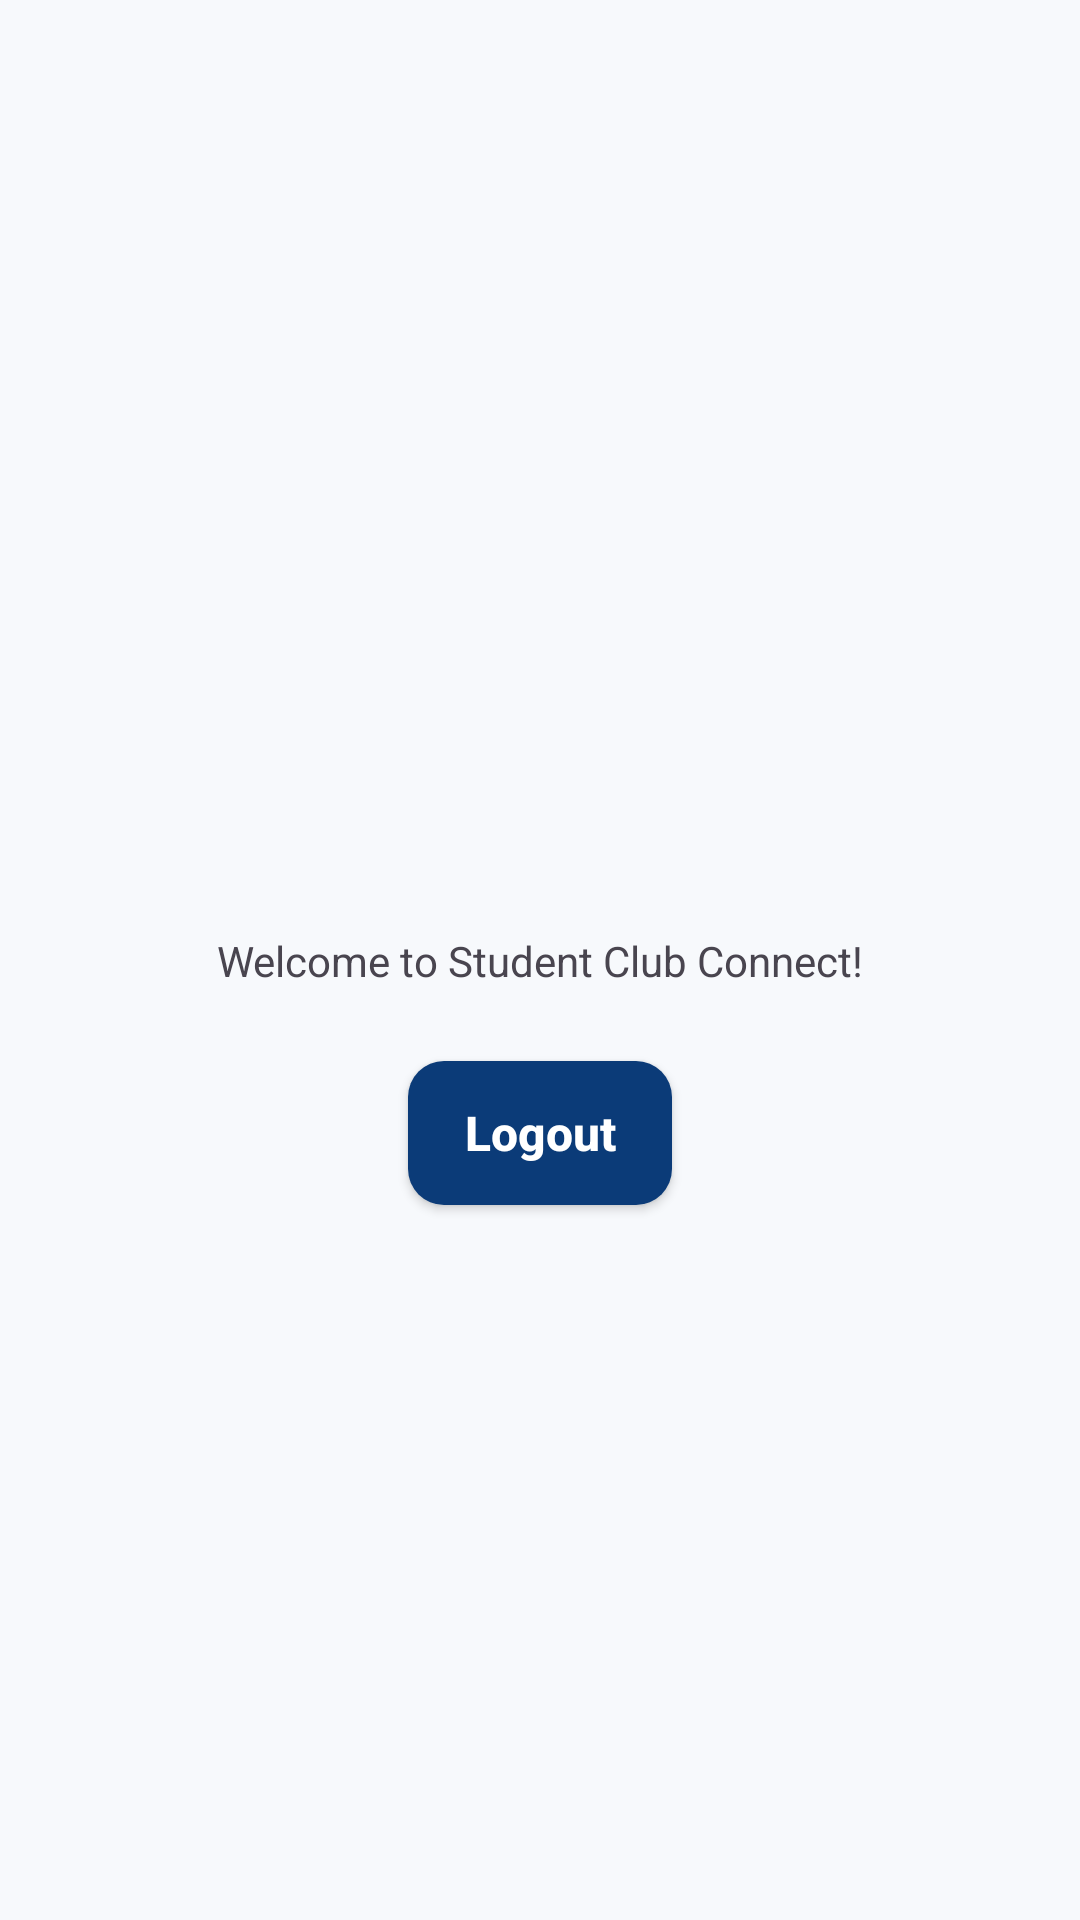

This screen was rendered from an Android layout file. Write that file and the resources it references.
<!-- AndroidManifest.xml: application theme Theme.StudentClubConnect -->
<!-- res/layout/activity_main.xml -->
<?xml version="1.0" encoding="utf-8"?>
<androidx.constraintlayout.widget.ConstraintLayout xmlns:android="http://schemas.android.com/apk/res/android"
    xmlns:app="http://schemas.android.com/apk/res-auto"
    xmlns:tools="http://schemas.android.com/tools"
    android:id="@+id/main"
    android:layout_width="match_parent"
    android:layout_height="match_parent"
    tools:context=".MainActivity">

    <TextView
        android:id="@+id/tvWelcome"
        android:layout_width="wrap_content"
        android:layout_height="wrap_content"
        android:text="Welcome to Student Club Connect!"
        app:layout_constraintBottom_toBottomOf="parent"
        app:layout_constraintEnd_toEndOf="parent"
        app:layout_constraintStart_toStartOf="parent"
        app:layout_constraintTop_toTopOf="parent" />

    <Button
        android:id="@+id/btnLogout"
        style="@style/Component.Button.Primary"
        android:layout_width="wrap_content"
        android:layout_height="wrap_content"
        android:layout_marginTop="24dp"
        android:text="Logout"
        app:layout_constraintEnd_toEndOf="parent"
        app:layout_constraintStart_toStartOf="parent"
        app:layout_constraintTop_toBottomOf="@id/tvWelcome" />

</androidx.constraintlayout.widget.ConstraintLayout>
<!-- resources referenced by this layout -->
<resources>
  <style name="Component.Button.Primary" parent="">
          <item name="android:layout_width">match_parent</item>
          <item name="android:layout_height">@dimen/button_height</item>
          <item name="android:background">@drawable/bg_button_primary</item>
          <item name="android:textColor">@color/white</item>
          <item name="android:textStyle">bold</item>
          <item name="android:textSize">16sp</item>
          <item name="android:textAllCaps">false</item>
          <item name="android:gravity">center</item>
      </style>
  <style name="Theme.StudentClubConnect" parent="Base.Theme.StudentClubConnect" />
  <dimen name="button_height">56dp</dimen>
  <!-- drawable bg_button_primary (drawable) -->
  <?xml version="1.0" encoding="utf-8"?>
  <shape xmlns:android="http://schemas.android.com/apk/res/android">
      <solid android:color="@color/primary_navy" />
      <corners android:radius="12dp" />
  </shape>
  <color name="white">#FFFFFFFF</color>
  <style name="Base.Theme.StudentClubConnect" parent="Theme.Material3.DayNight.NoActionBar">
          <item name="colorPrimary">@color/primary_navy</item>
          <item name="android:windowBackground">@color/background_light</item>
          <item name="android:statusBarColor">@color/background_light</item>
          <item name="android:windowLightStatusBar">true</item>
          <item name="android:navigationBarColor">@color/background_light</item>
      </style>
  <color name="primary_navy">#0B3B78</color>
  <color name="background_light">#F7F9FC</color>
</resources>
